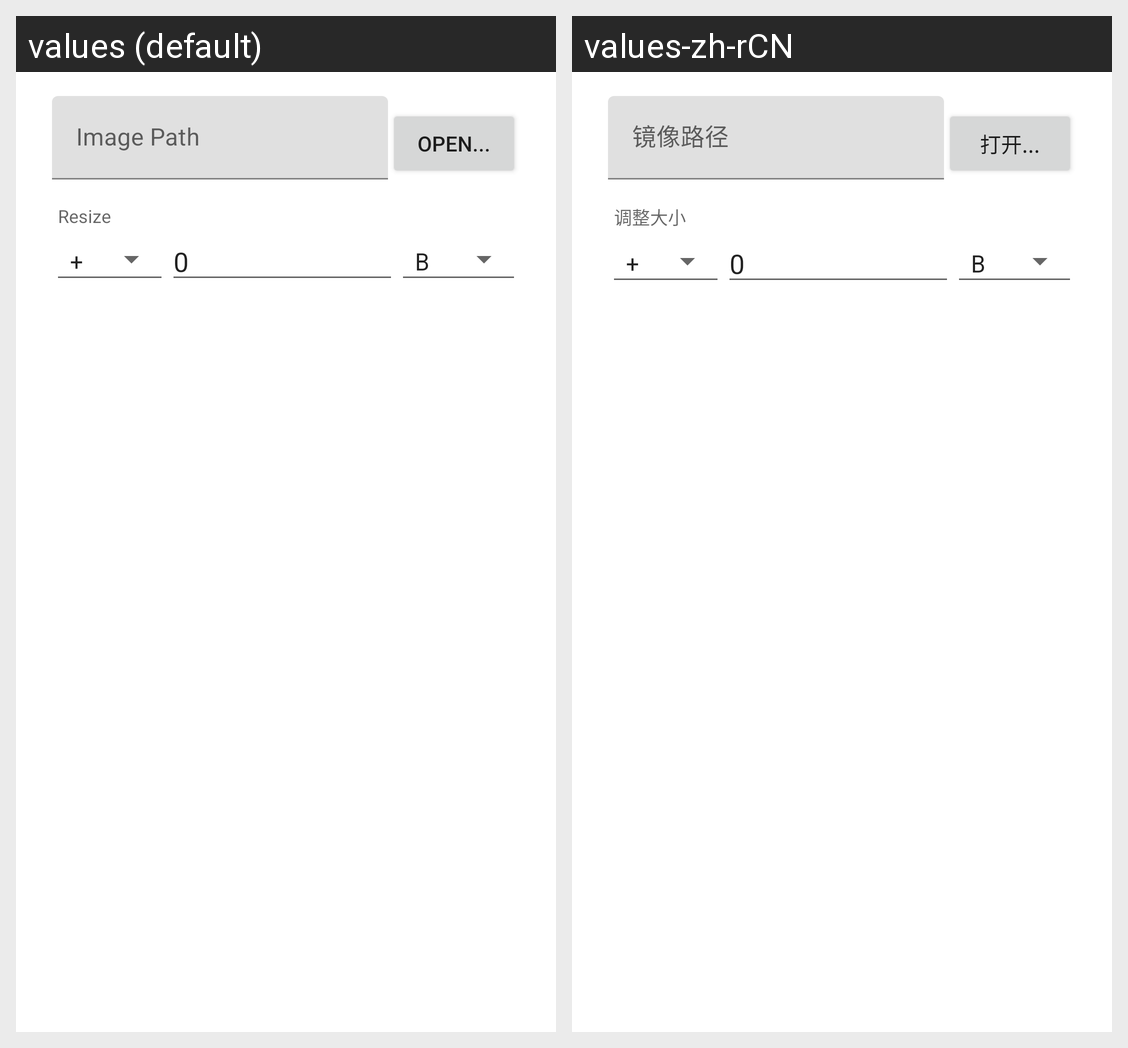

This grid shows one Android layout under two languages. Give, for every string resource on the screen, its name, the default text and each shown locale's text.
Android screen res/layout/imgsize.xml rendered under 2 locales, left to right: values (default), values-zh-rCN. Device: Nexus 5 (rendered at 1080×1920; each locale shown at half size, 540×960, under a caption strip naming it); theme Theme.MaterialComponents.DayNight.NoActionBar.
Strings drawn on this screen, with the default value and each locale's value (text and hints the layout hard-codes, and strings that could not be matched under every locale, appear in the picture but are not listed):

csize
  values: Resize
  values-zh-rCN: 调整大小

open
  values: Open...
  values-zh-rCN: 打开...
